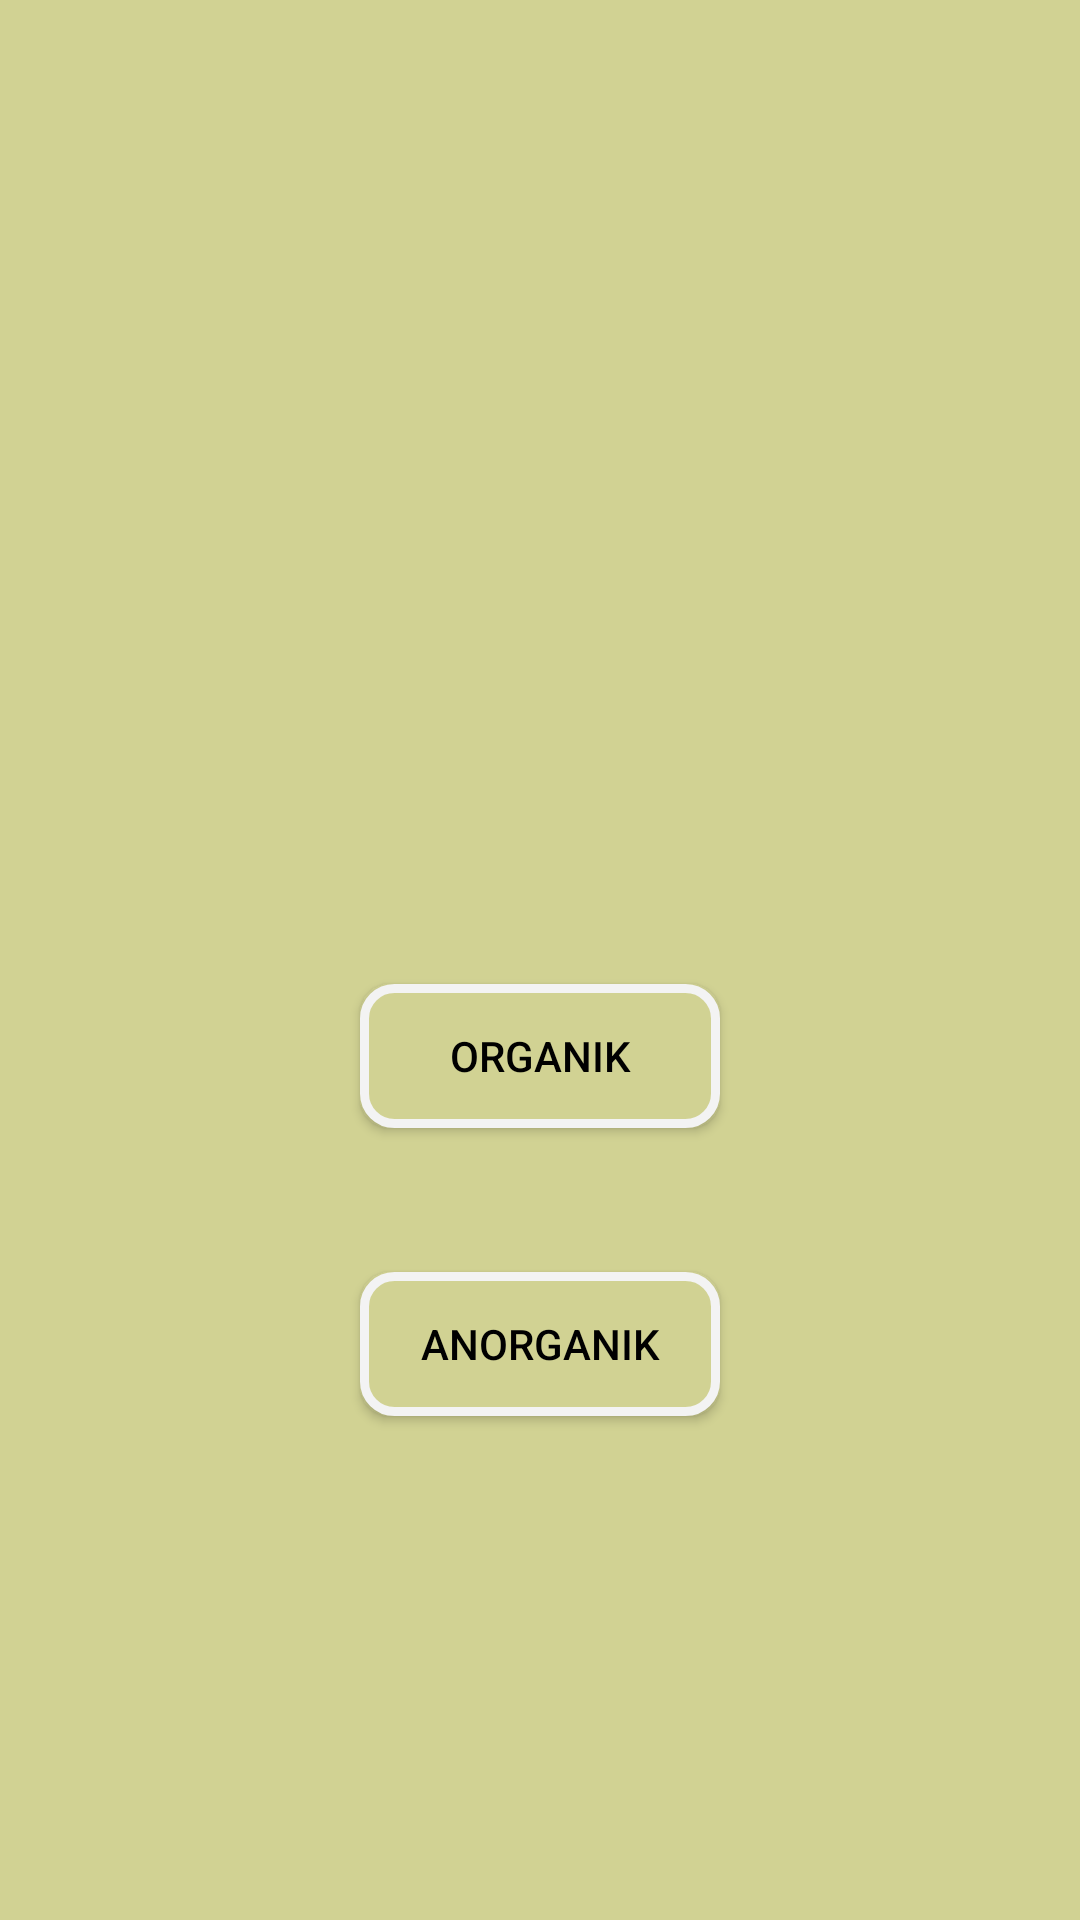

Produce the Android XML layout that renders to this screen, including the resource entries it uses.
<!-- AndroidManifest.xml: application theme Theme.EcoSortBin -->
<!-- res/layout/fragment_home.xml -->
<?xml version="1.0" encoding="utf-8"?>
<androidx.constraintlayout.widget.ConstraintLayout xmlns:android="http://schemas.android.com/apk/res/android"
    xmlns:app="http://schemas.android.com/apk/res-auto"
    xmlns:tools="http://schemas.android.com/tools"
    android:layout_width="match_parent"
    android:layout_height="match_parent"
    android:background="@color/green"
    tools:context=".ui.home.HomeFragment">

    <ImageView
        android:id="@+id/imageView"
        android:layout_width="match_parent"
        android:layout_height="match_parent"
        android:scaleType="centerCrop"
        android:src="@drawable/bg"
        android:contentDescription="@string/background_image"
        tools:layout_editor_absoluteX="0dp"
        tools:layout_editor_absoluteY="0dp" />

    <androidx.constraintlayout.widget.Guideline
        android:id="@+id/guideline"
        android:layout_width="wrap_content"
        android:layout_height="wrap_content"
        android:orientation="horizontal"
        app:layout_constraintGuide_percent="0.5" />

    <androidx.appcompat.widget.AppCompatButton
        android:id="@+id/button_organic"
        android:layout_width="120dp"
        android:layout_height="wrap_content"
        android:layout_marginTop="8dp"
        android:background="@drawable/custom_button"
        android:text="@string/organic"
        android:textColor="@color/black"
        app:layout_constraintEnd_toEndOf="parent"
        app:layout_constraintStart_toStartOf="parent"
        app:layout_constraintTop_toTopOf="@id/guideline" />

    <androidx.appcompat.widget.AppCompatButton
        android:id="@+id/button_anorganic"
        android:layout_width="120dp"
        android:layout_height="wrap_content"
        android:layout_marginTop="48dp"
        android:background="@drawable/custom_button"
        android:text="@string/anorganic"
        android:textColor="@color/black"
        app:layout_constraintEnd_toEndOf="parent"
        app:layout_constraintStart_toStartOf="parent"
        app:layout_constraintTop_toBottomOf="@id/button_organic" />
</androidx.constraintlayout.widget.ConstraintLayout>
<!-- resources referenced by this layout -->
<resources>
  <color name="black">#FF000000</color>
  <color name="green">#D1D293</color>
  <!-- drawable custom_button (drawable) -->
  <?xml version="1.0" encoding="utf-8"?>
  <shape xmlns:android="http://schemas.android.com/apk/res/android">
      <solid android:color="@color/green" />
      <corners android:radius="10dp"/>
      <stroke android:width="3dp" android:color="@color/base_white"/>
  </shape>
  <string name="anorganic">Anorganik</string>
  <string name="background_image">gambar latar belakang</string>
  <string name="organic">Organik</string>
  <style name="Theme.EcoSortBin" parent="Theme.MaterialComponents.DayNight.DarkActionBar">
          
          <item name="colorPrimary">@color/purple_500</item>
          <item name="colorPrimaryVariant">@color/purple_700</item>
          <item name="colorOnPrimary">@color/white</item>
          
          <item name="colorSecondary">@color/teal_200</item>
          <item name="colorSecondaryVariant">@color/teal_700</item>
          <item name="colorOnSecondary">@color/black</item>
          
          <item name="android:statusBarColor">?attr/colorPrimaryVariant</item>
          
      </style>
  <color name="base_white">#F3F3F3</color>
  <color name="purple_500">#FF6200EE</color>
  <color name="purple_700">#FF3700B3</color>
  <color name="white">#FFFFFFFF</color>
  <color name="teal_200">#FF03DAC5</color>
  <color name="teal_700">#FF018786</color>
</resources>
